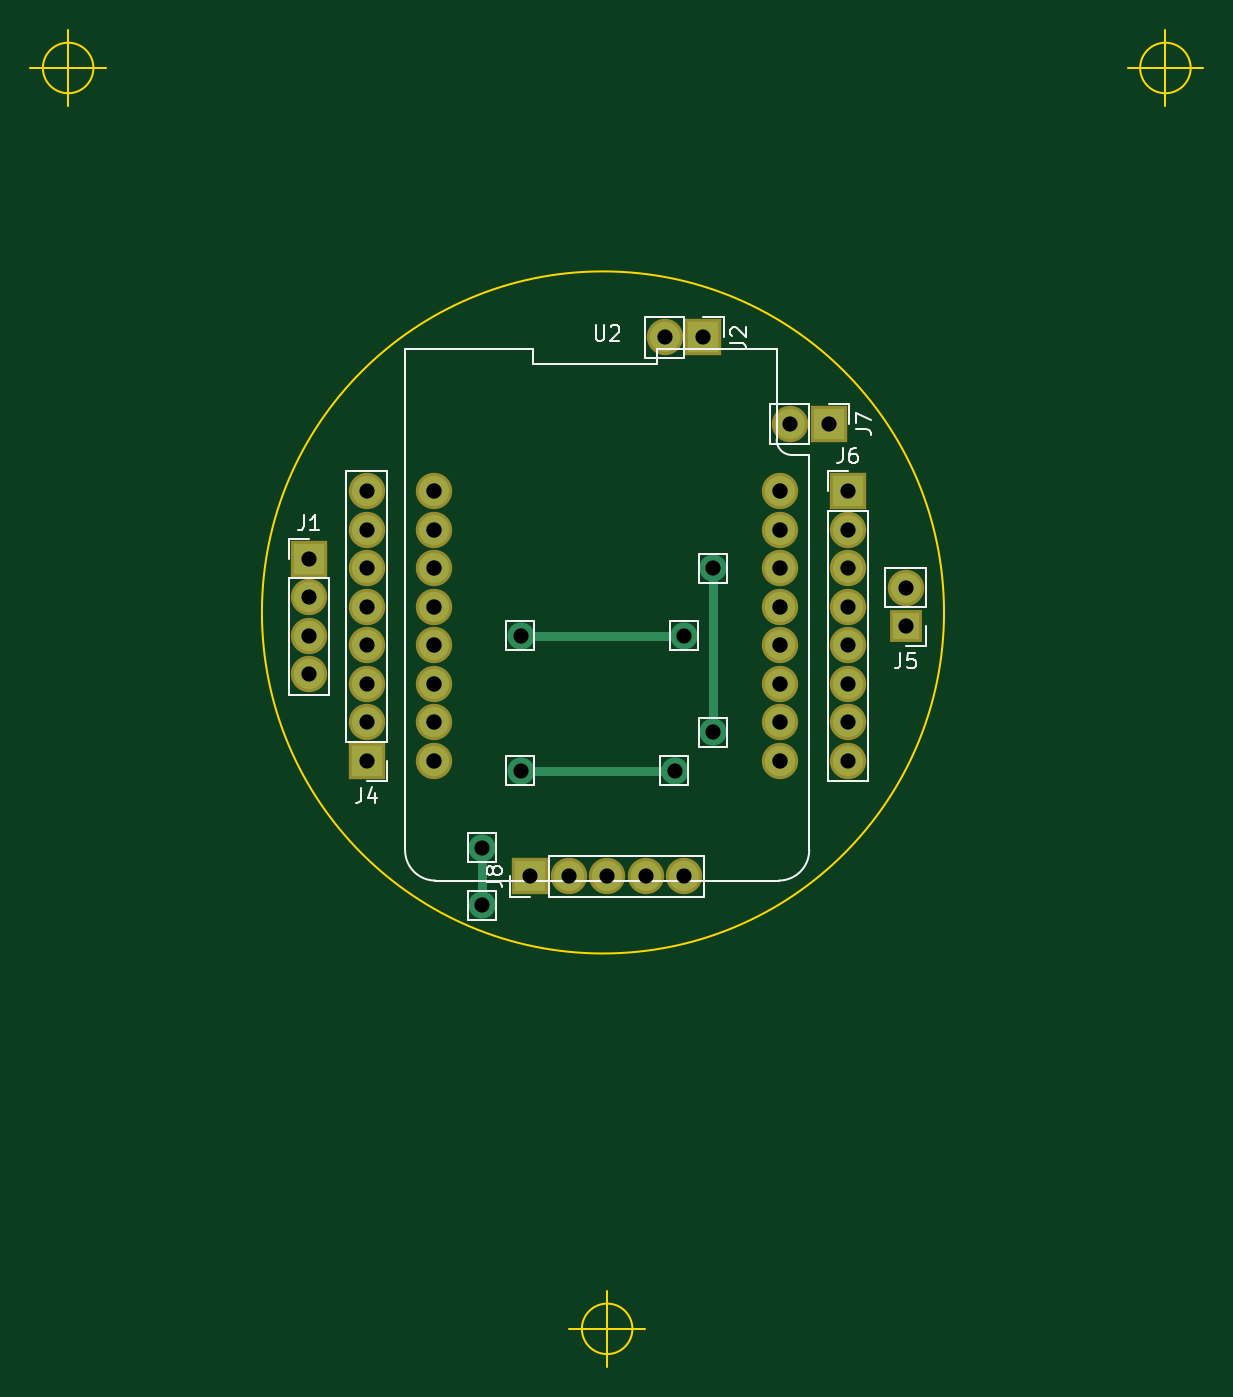
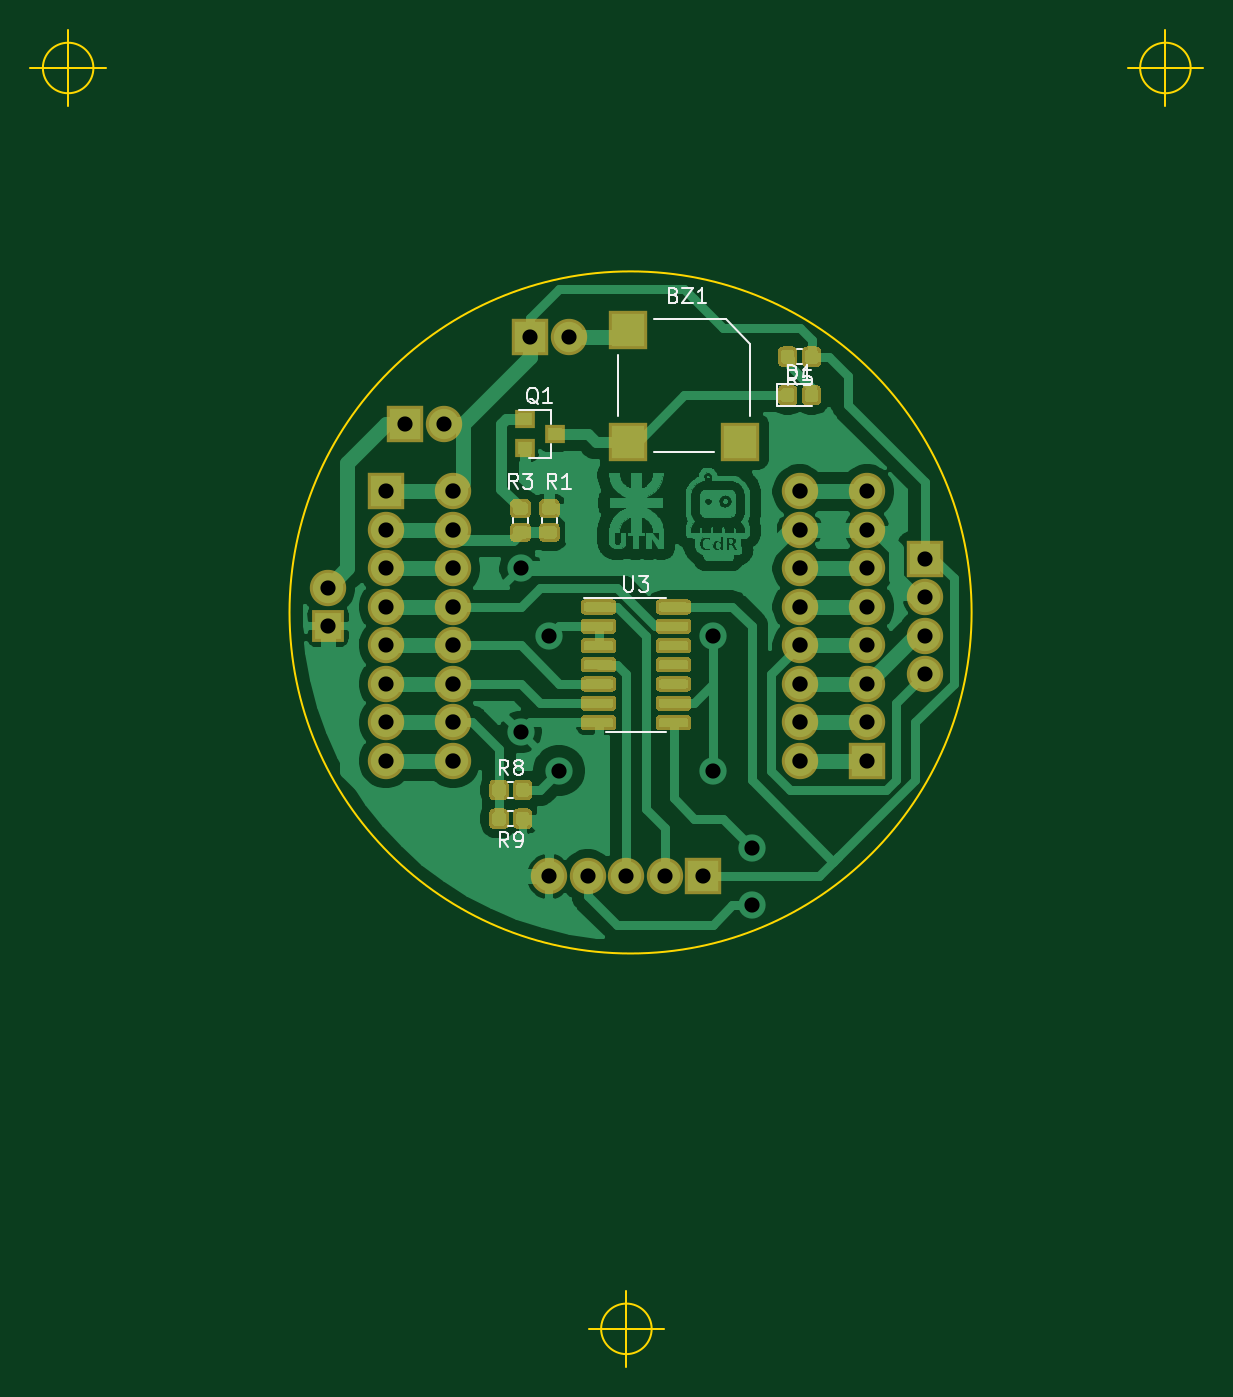
Circuit board: 11 layer files. Board 77.4 x 88.2 mm.
- bottom_copper: MainBoard_a-B_Cu.gbr (197414 bytes)
- bottom_mask: MainBoard_a-B_Mask.gbr (47451 bytes)
- paste: MainBoard_a-B_Paste.gbr (46074 bytes)
- bottom_silk: MainBoard_a-B_SilkS.gbr (8357 bytes)
- outline: MainBoard_a-Edge_Cuts.gbr (1113 bytes)
- top_copper: MainBoard_a-F_Cu.gbr (2332 bytes)
- top_mask: MainBoard_a-F_Mask.gbr (1875 bytes)
- paste: MainBoard_a-F_Paste.gbr (504 bytes)
- top_silk: MainBoard_a-F_SilkS.gbr (9419 bytes)
- drill: MainBoard_a-NPTH.drl (284 bytes)
- drill: MainBoard_a-PTH.drl (1003 bytes)

=== bottom_copper: MainBoard_a-B_Cu.gbr (197414 bytes, source omitted) ===
=== bottom_mask: MainBoard_a-B_Mask.gbr (47451 bytes, source omitted) ===
=== paste: MainBoard_a-B_Paste.gbr (46074 bytes, source omitted) ===
=== bottom_silk: MainBoard_a-B_SilkS.gbr (8357 bytes, source omitted) ===
=== outline: MainBoard_a-Edge_Cuts.gbr ===
G04 #@! TF.GenerationSoftware,KiCad,Pcbnew,(5.1.5)-3*
G04 #@! TF.CreationDate,2020-11-19T15:19:38-03:00*
G04 #@! TF.ProjectId,MainBoard_a,4d61696e-426f-4617-9264-5f612e6b6963,1*
G04 #@! TF.SameCoordinates,Original*
G04 #@! TF.FileFunction,Profile,NP*
%FSLAX46Y46*%
G04 Gerber Fmt 4.6, Leading zero omitted, Abs format (unit mm)*
G04 Created by KiCad (PCBNEW (5.1.5)-3) date 2020-11-19 15:19:38*
%MOMM*%
%LPD*%
G04 APERTURE LIST*
%ADD10C,0.150000*%
G04 APERTURE END LIST*
D10*
X107711666Y-30480000D02*
G75*
G03X107711666Y-30480000I-1666666J0D01*
G01*
X103545000Y-30480000D02*
X108545000Y-30480000D01*
X106045000Y-27980000D02*
X106045000Y-32980000D01*
X70881666Y-113665000D02*
G75*
G03X70881666Y-113665000I-1666666J0D01*
G01*
X66715000Y-113665000D02*
X71715000Y-113665000D01*
X69215000Y-111165000D02*
X69215000Y-116165000D01*
X35321666Y-30480000D02*
G75*
G03X35321666Y-30480000I-1666666J0D01*
G01*
X31155000Y-30480000D02*
X36155000Y-30480000D01*
X33655000Y-27980000D02*
X33655000Y-32980000D01*
X91440000Y-66400000D02*
G75*
G03X91440000Y-66400000I-22500000J0D01*
G01*
M02*

=== top_copper: MainBoard_a-F_Cu.gbr ===
G04 #@! TF.GenerationSoftware,KiCad,Pcbnew,(5.1.5)-3*
G04 #@! TF.CreationDate,2020-11-19T15:19:38-03:00*
G04 #@! TF.ProjectId,MainBoard_a,4d61696e-426f-4617-9264-5f612e6b6963,1*
G04 #@! TF.SameCoordinates,Original*
G04 #@! TF.FileFunction,Copper,L1,Top*
G04 #@! TF.FilePolarity,Positive*
%FSLAX46Y46*%
G04 Gerber Fmt 4.6, Leading zero omitted, Abs format (unit mm)*
G04 Created by KiCad (PCBNEW (5.1.5)-3) date 2020-11-19 15:19:38*
%MOMM*%
%LPD*%
G04 APERTURE LIST*
%ADD10C,1.800000*%
%ADD11R,2.000000X2.000000*%
%ADD12O,2.000000X2.000000*%
%ADD13R,1.700000X1.700000*%
%ADD14C,2.000000*%
%ADD15C,0.600000*%
G04 APERTURE END LIST*
D10*
X76200000Y-63500000D03*
X76200000Y-74295000D03*
X60960000Y-85725000D03*
X60960000Y-81915000D03*
X63500000Y-76835000D03*
X74295000Y-67945000D03*
X73660000Y-76835000D03*
D11*
X49530000Y-62865000D03*
D12*
X49530000Y-65405000D03*
X49530000Y-67945000D03*
X49530000Y-70485000D03*
X73025000Y-48260000D03*
D11*
X75565000Y-48260000D03*
D12*
X53340000Y-58420000D03*
X53340000Y-60960000D03*
X53340000Y-63500000D03*
X53340000Y-66040000D03*
X53340000Y-68580000D03*
X53340000Y-71120000D03*
X53340000Y-73660000D03*
D11*
X53340000Y-76200000D03*
D13*
X88900000Y-67310000D03*
D12*
X88900000Y-64770000D03*
D11*
X85090000Y-58420000D03*
D12*
X85090000Y-60960000D03*
X85090000Y-63500000D03*
X85090000Y-66040000D03*
X85090000Y-68580000D03*
X85090000Y-71120000D03*
X85090000Y-73660000D03*
X85090000Y-76200000D03*
D11*
X64135000Y-83820000D03*
D12*
X66675000Y-83820000D03*
X69215000Y-83820000D03*
X71755000Y-83820000D03*
X74295000Y-83820000D03*
D14*
X80645000Y-58420000D03*
X57785000Y-58420000D03*
X80645000Y-60960000D03*
X57785000Y-60960000D03*
X80645000Y-63500000D03*
X57785000Y-63500000D03*
X80645000Y-66040000D03*
X57785000Y-66040000D03*
X80645000Y-68580000D03*
X57785000Y-68580000D03*
X80645000Y-71120000D03*
X57785000Y-71120000D03*
X80645000Y-73660000D03*
X57785000Y-73660000D03*
X80645000Y-76200000D03*
X57785000Y-76200000D03*
D11*
X83820000Y-53975000D03*
D12*
X81280000Y-53975000D03*
D10*
X63500000Y-67945000D03*
D15*
X76200000Y-63500000D02*
X76200000Y-74295000D01*
X60960000Y-81915000D02*
X60960000Y-85725000D01*
X74295000Y-67945000D02*
X63500000Y-67945000D01*
X63500000Y-76835000D02*
X73660000Y-76835000D01*
M02*

=== top_mask: MainBoard_a-F_Mask.gbr ===
G04 #@! TF.GenerationSoftware,KiCad,Pcbnew,(5.1.5)-3*
G04 #@! TF.CreationDate,2020-11-19T15:19:38-03:00*
G04 #@! TF.ProjectId,MainBoard_a,4d61696e-426f-4617-9264-5f612e6b6963,1*
G04 #@! TF.SameCoordinates,Original*
G04 #@! TF.FileFunction,Soldermask,Top*
G04 #@! TF.FilePolarity,Negative*
%FSLAX46Y46*%
G04 Gerber Fmt 4.6, Leading zero omitted, Abs format (unit mm)*
G04 Created by KiCad (PCBNEW (5.1.5)-3) date 2020-11-19 15:19:38*
%MOMM*%
%LPD*%
G04 APERTURE LIST*
%ADD10R,2.400000X2.400000*%
%ADD11O,2.400000X2.400000*%
%ADD12R,2.100000X2.100000*%
%ADD13C,2.400000*%
G04 APERTURE END LIST*
D10*
X49530000Y-62865000D03*
D11*
X49530000Y-65405000D03*
X49530000Y-67945000D03*
X49530000Y-70485000D03*
X73025000Y-48260000D03*
D10*
X75565000Y-48260000D03*
D11*
X53340000Y-58420000D03*
X53340000Y-60960000D03*
X53340000Y-63500000D03*
X53340000Y-66040000D03*
X53340000Y-68580000D03*
X53340000Y-71120000D03*
X53340000Y-73660000D03*
D10*
X53340000Y-76200000D03*
D12*
X88900000Y-67310000D03*
D11*
X88900000Y-64770000D03*
D10*
X85090000Y-58420000D03*
D11*
X85090000Y-60960000D03*
X85090000Y-63500000D03*
X85090000Y-66040000D03*
X85090000Y-68580000D03*
X85090000Y-71120000D03*
X85090000Y-73660000D03*
X85090000Y-76200000D03*
D10*
X64135000Y-83820000D03*
D11*
X66675000Y-83820000D03*
X69215000Y-83820000D03*
X71755000Y-83820000D03*
X74295000Y-83820000D03*
D13*
X80645000Y-58420000D03*
X57785000Y-58420000D03*
X80645000Y-60960000D03*
X57785000Y-60960000D03*
X80645000Y-63500000D03*
X57785000Y-63500000D03*
X80645000Y-66040000D03*
X57785000Y-66040000D03*
X80645000Y-68580000D03*
X57785000Y-68580000D03*
X80645000Y-71120000D03*
X57785000Y-71120000D03*
X80645000Y-73660000D03*
X57785000Y-73660000D03*
X80645000Y-76200000D03*
X57785000Y-76200000D03*
D10*
X83820000Y-53975000D03*
D11*
X81280000Y-53975000D03*
M02*

=== paste: MainBoard_a-F_Paste.gbr ===
G04 #@! TF.GenerationSoftware,KiCad,Pcbnew,(5.1.5)-3*
G04 #@! TF.CreationDate,2020-11-19T15:19:38-03:00*
G04 #@! TF.ProjectId,MainBoard_a,4d61696e-426f-4617-9264-5f612e6b6963,1*
G04 #@! TF.SameCoordinates,Original*
G04 #@! TF.FileFunction,Paste,Top*
G04 #@! TF.FilePolarity,Positive*
%FSLAX46Y46*%
G04 Gerber Fmt 4.6, Leading zero omitted, Abs format (unit mm)*
G04 Created by KiCad (PCBNEW (5.1.5)-3) date 2020-11-19 15:19:38*
%MOMM*%
%LPD*%
G04 APERTURE LIST*
G04 APERTURE END LIST*
M02*

=== top_silk: MainBoard_a-F_SilkS.gbr (9419 bytes, source omitted) ===
=== drill: MainBoard_a-NPTH.drl ===
M48
; DRILL file {KiCad (5.1.5)-3} date 19/11/2020 15:16:27
; FORMAT={-:-/ absolute / inch / decimal}
; #@! TF.CreationDate,2020-11-19T15:16:27-03:00
; #@! TF.GenerationSoftware,Kicad,Pcbnew,(5.1.5)-3
; #@! TF.FileFunction,NonPlated,1,2,NPTH
FMAT,2
INCH
%
G90
G05
T0
M30

=== drill: MainBoard_a-PTH.drl ===
M48
; DRILL file {KiCad (5.1.5)-3} date 19/11/2020 15:16:27
; FORMAT={-:-/ absolute / inch / decimal}
; #@! TF.CreationDate,2020-11-19T15:16:27-03:00
; #@! TF.GenerationSoftware,Kicad,Pcbnew,(5.1.5)-3
; #@! TF.FileFunction,Plated,1,2,PTH
FMAT,2
INCH
T1C0.0394
T2C0.0400
%
G90
G05
T1
X2.4Y-3.375
X3.2Y-2.125
X3.3Y-2.125
X1.95Y-2.475
X1.95Y-2.575
X1.95Y-2.675
X1.95Y-2.775
X2.5Y-3.025
X2.1Y-2.3
X2.1Y-2.4
X2.1Y-2.5
X2.1Y-2.6
X2.1Y-2.7
X2.1Y-2.8
X2.1Y-2.9
X2.1Y-3.0
X2.9Y-3.025
X3.35Y-2.3
X3.35Y-2.4
X3.35Y-2.5
X3.35Y-2.6
X3.35Y-2.7
X3.35Y-2.8
X3.35Y-2.9
X3.35Y-3.0
X3.0Y-2.925
X2.4Y-3.225
X2.5Y-2.675
X2.875Y-1.9
X2.975Y-1.9
X2.925Y-2.675
X3.5Y-2.55
X3.5Y-2.65
X3.0Y-2.5
X2.525Y-3.3
X2.625Y-3.3
X2.725Y-3.3
X2.825Y-3.3
X2.925Y-3.3
T2
X2.275Y-2.3
X2.275Y-2.4
X2.275Y-2.5
X2.275Y-2.6
X2.275Y-2.7
X2.275Y-2.8
X2.275Y-2.9
X2.275Y-3.0
X3.175Y-2.3
X3.175Y-2.4
X3.175Y-2.5
X3.175Y-2.6
X3.175Y-2.7
X3.175Y-2.8
X3.175Y-2.9
X3.175Y-3.0
T0
M30

